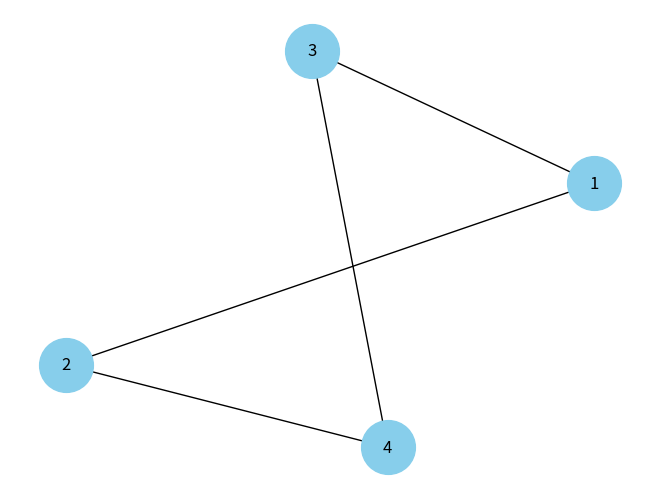

Python code for this plot:
''' Projeto OneCodeOneDay
Programa em Python que cria um gráfico em rede
Dia XX - 14.set.2025

@utor: @pythonclcoding '''

# Importando a biblioteca NetworkX
import networkx as nx # É uma biblioteca usada para criar e analisar grafos/redes (ligação entre nós).
import matplotlib.pyplot as plt

# Cria um gráfico em branco
G = nx.Graph()

# Conecta os nós da rede.
G.add_edges_from([(1,2), (1,3), (2,4), (3,4)]) # Adiciona as arestas

# Desenha o gráfico com os elementos textuais
nx.draw(G, with_labels = True, node_color = 'skyblue', node_size = 1500, font_size = 12)

''' Explicação desse trecho de código:
nx.draw() --> Desenha o gráfico.
with_labels = True --> Mostra os números dos nós (1,2,3,4).
node_color = 'skyblue' --> Cor dos nós (Azul claro).
node_size = 1500 --> Tamanho dos nós.
font_size = 12 --> Tamanho da fonte dos rótulos. '''

# Plota o gráfico na tela
plt.show() # Exibe o grafo em uma janela.

# EOC
